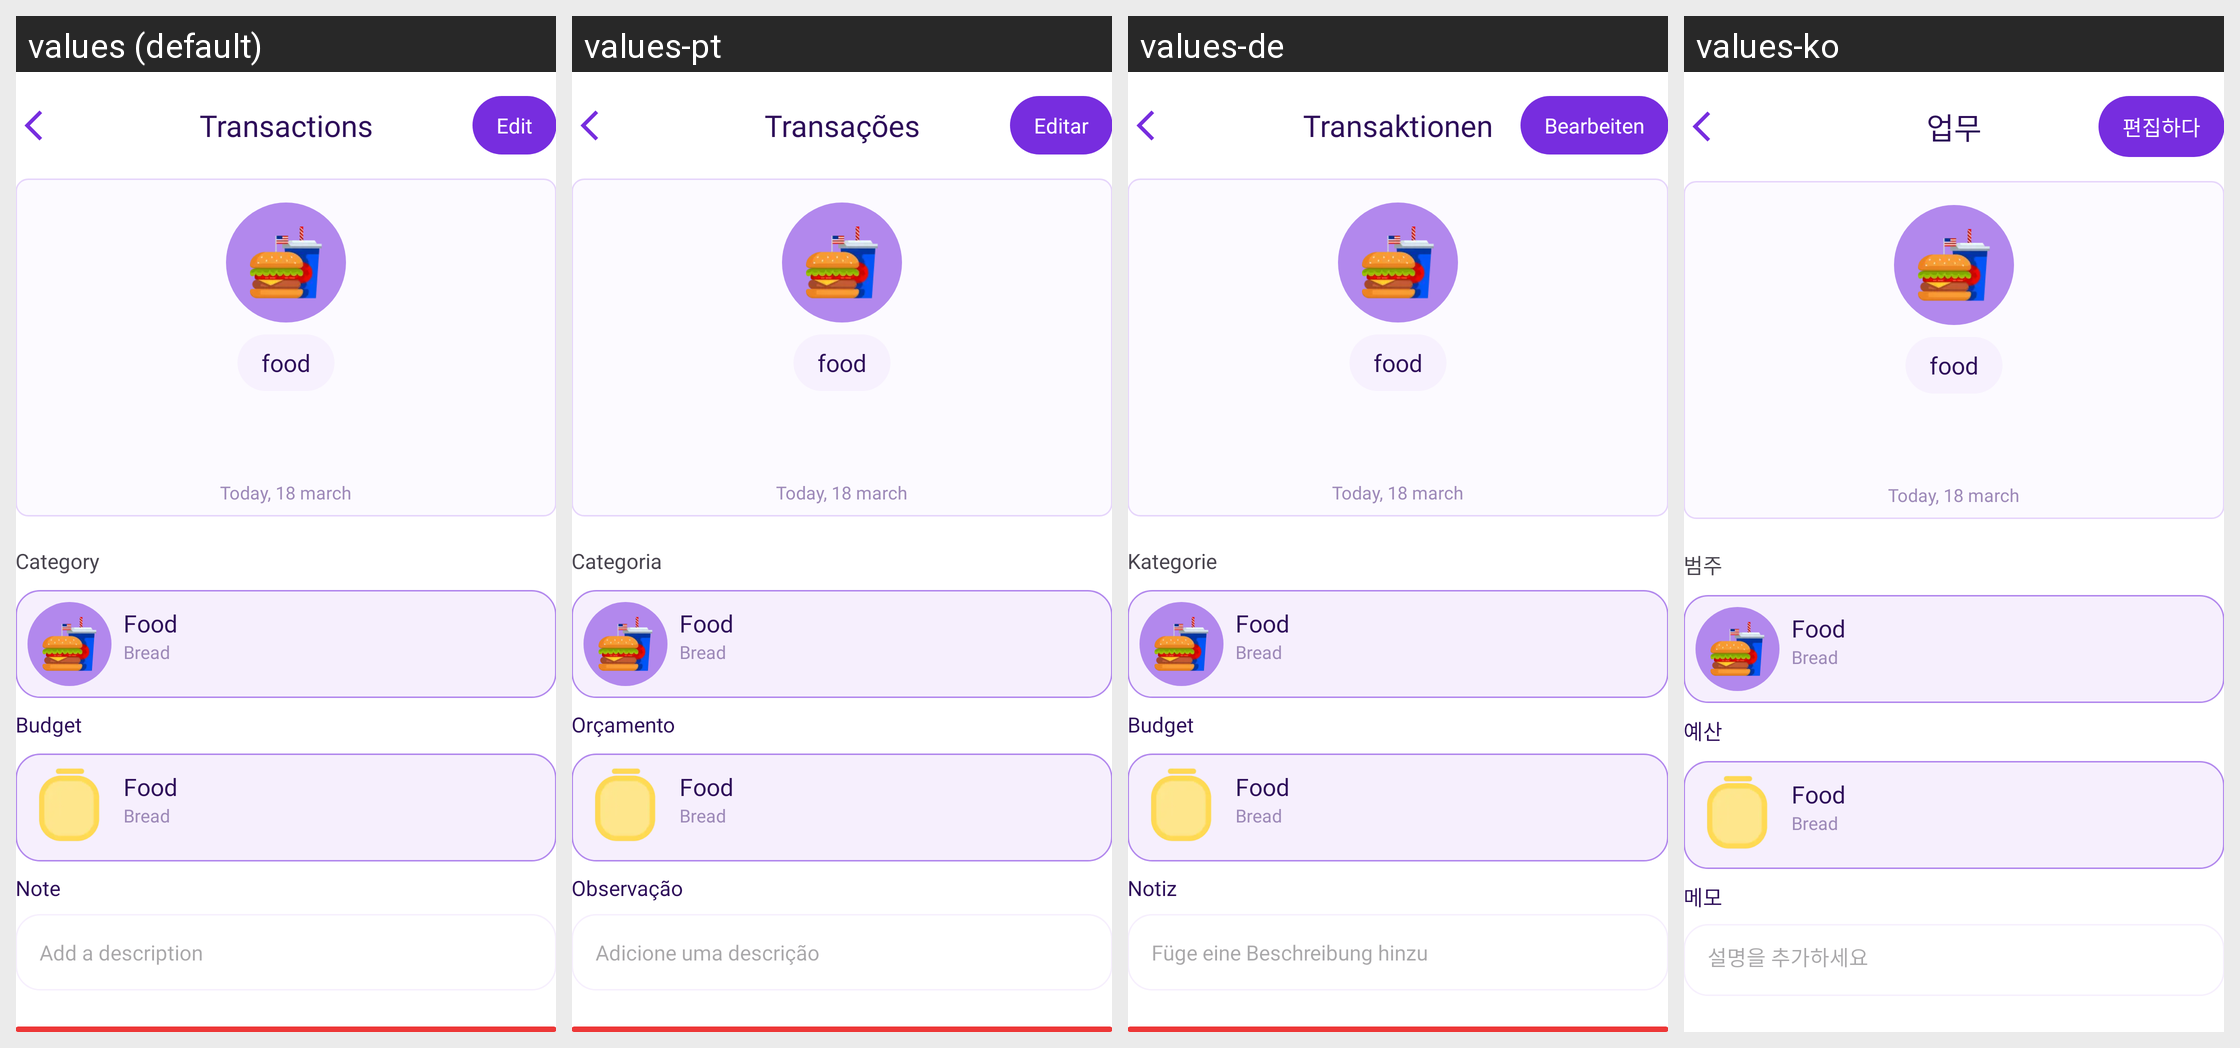

For this localized Android screen grid, give each drawn string resource with its value in every locale shown.
Android screen res/layout/activity_transactions.xml rendered under 4 locales, left to right: values (default), values-pt, values-de, values-ko. Device: Nexus 5 (rendered at 1080×1920; each locale shown at half size, 540×960, under a caption strip naming it); theme Theme.MoneyManagement.
Other locales in the repository, not shown: values-ar, values-ja, values-vi, values-zh.
Strings drawn on this screen, with the default value and each locale's value (text and hints the layout hard-codes, and strings that could not be matched under every locale, appear in the picture but are not listed):

transactions
  values: Transactions
  values-pt: Transações
  values-de: Transaktionen
  values-ko: 업무

edit
  values: Edit
  values-pt: Editar
  values-de: Bearbeiten
  values-ko: 편집하다

category
  values: Category
  values-pt: Categoria
  values-de: Kategorie
  values-ko: 범주

budget
  values: Budget
  values-pt: Orçamento
  values-de: Budget
  values-ko: 예산

note
  values: Note
  values-pt: Observação
  values-de: Notiz
  values-ko: 메모

add_a_description
  values: Add a description
  values-pt: Adicione uma descrição
  values-de: Füge eine Beschreibung hinzu
  values-ko: 설명을 추가하세요
